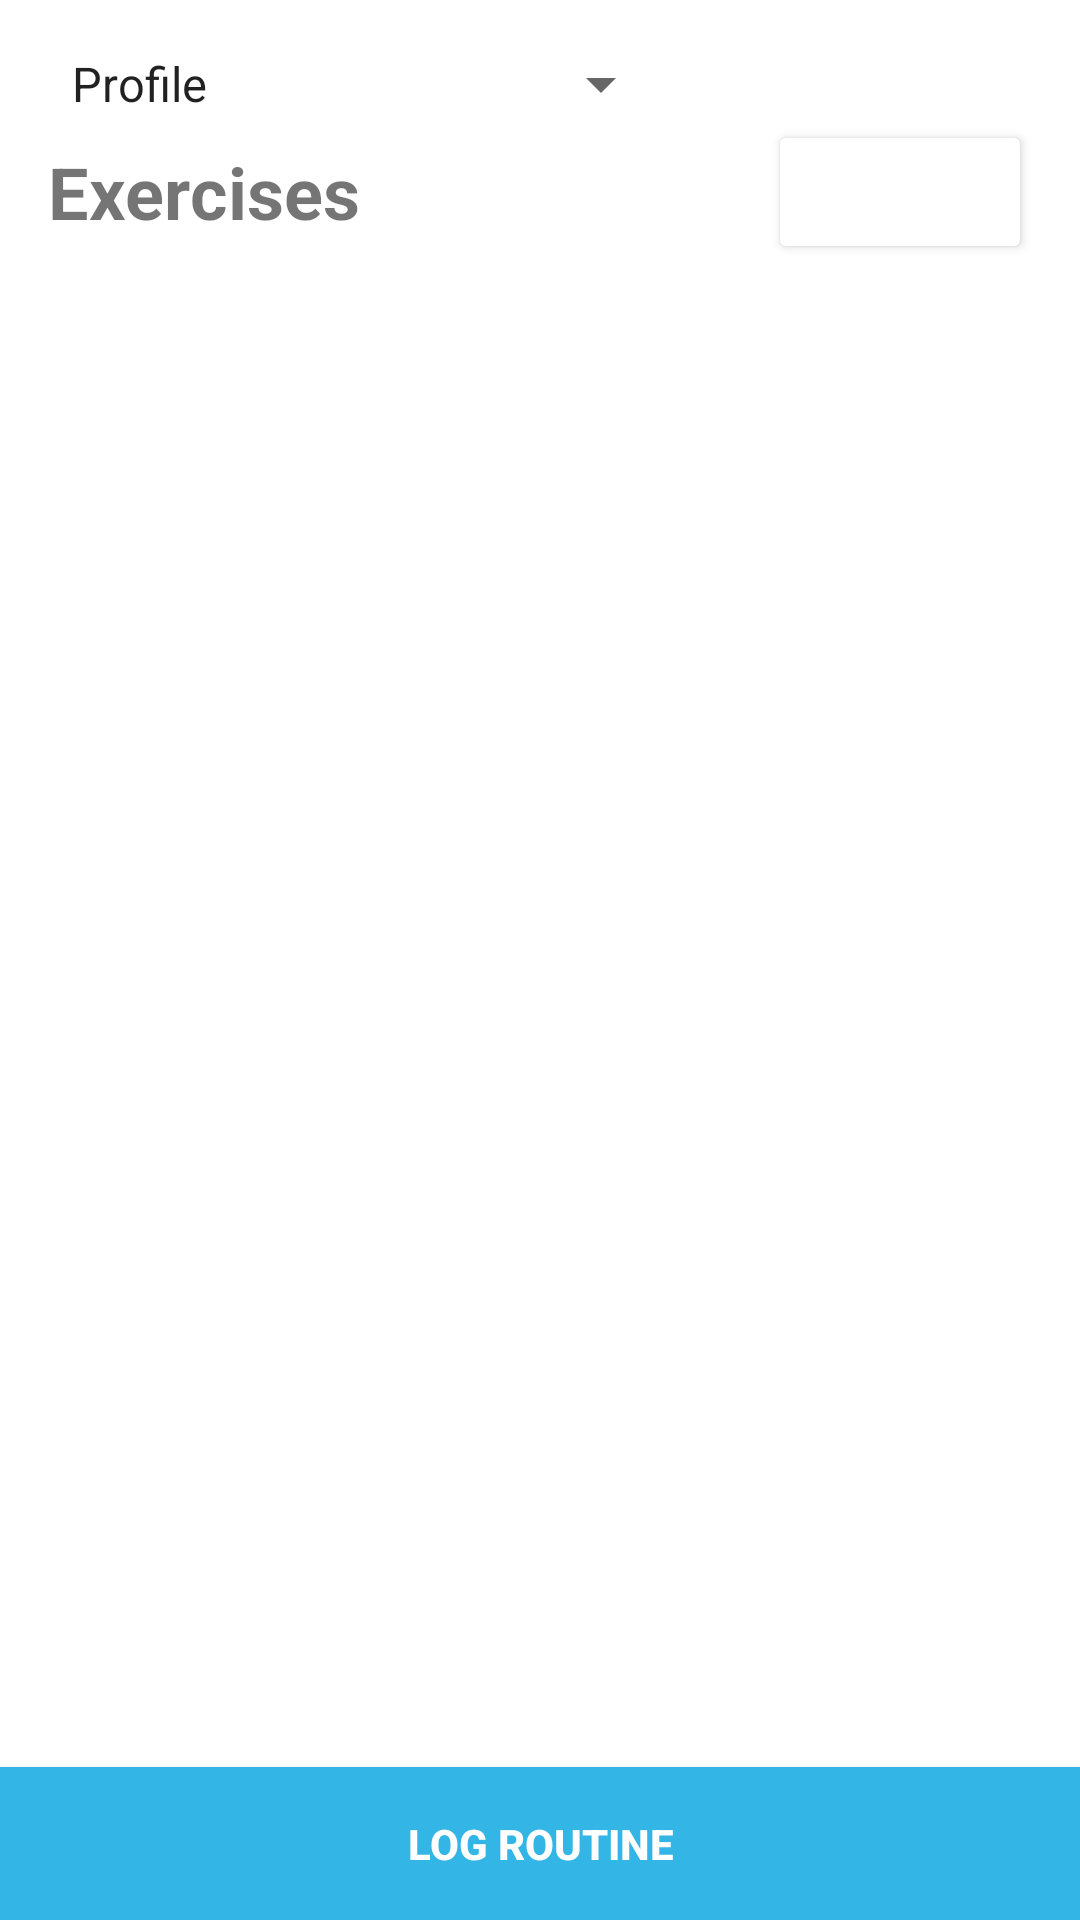

Android layout source for this screen:
<!-- AndroidManifest.xml: application theme Theme.COMP4521_Fitness_App -->
<!-- res/layout/activity_routine.xml -->
<?xml version="1.0" encoding="utf-8"?>
<androidx.constraintlayout.widget.ConstraintLayout xmlns:android="http://schemas.android.com/apk/res/android"
    xmlns:app="http://schemas.android.com/apk/res-auto"
    xmlns:tools="http://schemas.android.com/tools"
    android:layout_width="match_parent"
    android:layout_height="match_parent"
    tools:context=".FitnessActivities.RoutineActivity">

    <RelativeLayout
        android:layout_width="match_parent"
        android:layout_height="match_parent"
        tools:context=".RoutinesActivity">

        <Spinner
            android:id="@+id/spinner_redirect"
            android:layout_width="wrap_content"
            android:layout_height="wrap_content"
            android:layout_marginTop="16dp"
            android:paddingHorizontal="16dp"
            android:entries="@array/redirect_options"
            android:prompt="@string/redirect_prompt"
            app:layout_constraintEnd_toEndOf="parent"
            app:layout_constraintHorizontal_bias="0.085"
            app:layout_constraintStart_toStartOf="parent"
            app:layout_constraintTop_toTopOf="parent" />

        <LinearLayout
            android:id="@+id/routineLayout"
            android:layout_width="match_parent"
            android:layout_height="wrap_content"
            android:layout_marginHorizontal="16dp"
            android:layout_below="@id/spinner_redirect"
            android:orientation="horizontal">

            <TextView
                android:id="@+id/routineName"
                android:layout_width="0dp"
                android:layout_height="wrap_content"
                android:layout_weight="1"
                android:text="Exercises"
                android:textSize="24sp"
                android:layout_gravity="center_vertical"
                android:textStyle="bold" />

            <Button
                android:id="@+id/btn_delete_routine"
                android:layout_width="wrap_content"
                android:layout_height="wrap_content"
                android:text="Delete"
                android:textSize="12sp"
                android:layout_gravity="center_vertical"
                android:backgroundTint="@color/red"
                android:textColor="@android:color/white"
                android:textStyle="bold" />

        </LinearLayout>

        <ListView
            android:id="@+id/list_exercises"
            android:layout_width="match_parent"
            android:layout_height="match_parent"
            android:layout_below="@id/routineLayout"
            android:layout_marginTop="16dp"
            android:layout_marginBottom="65dp"
            app:layout_constraintBottom_toTopOf="@+id/btn_log_routines"
            app:layout_constraintTop_toBottomOf="@id/routineLayout" />

        <Button
            android:id="@+id/btn_log_routines"
            android:layout_width="match_parent"
            android:layout_height="wrap_content"
            android:layout_alignParentBottom="true"
            android:background="@android:color/holo_blue_light"
            android:text="Log Routine"
            android:textColor="@android:color/white"
            android:textStyle="bold"
            android:padding="16dp" />
    </RelativeLayout>
</androidx.constraintlayout.widget.ConstraintLayout>
<!-- resources referenced by this layout -->
<resources>
  <string-array name="redirect_options">
          <item>Profile</item>
          <item>Nutrition management</item>
          <item>Weight management</item>
          <item>Fitness management</item>
      </string-array>
  <string name="redirect_prompt">Select a management page:</string>
  <style name="Theme.COMP4521_Fitness_App" parent="Theme.MaterialComponents.DayNight.DarkActionBar">
          
          <item name="colorPrimary">@color/purple_500</item>
          <item name="colorPrimaryVariant">@color/purple_700</item>
          <item name="colorOnPrimary">@color/white</item>
          
          <item name="colorSecondary">@color/teal_200</item>
          <item name="colorSecondaryVariant">@color/teal_700</item>
          <item name="colorOnSecondary">@color/black</item>
          
          <item name="android:statusBarColor">?attr/colorPrimaryVariant</item>
          
      </style>
  <!-- not gathered from this repository: default colours our renderer supplied (Android Studio template values) -->
  <color name="purple_500">#FF6200EE</color>
  <color name="purple_700">#FF3700B3</color>
  <color name="teal_200">#FF03DAC5</color>
  <color name="teal_700">#FF018786</color>
  <color name="black">#FF000000</color>
  <color name="white">#FFFFFFFF</color>
</resources>
